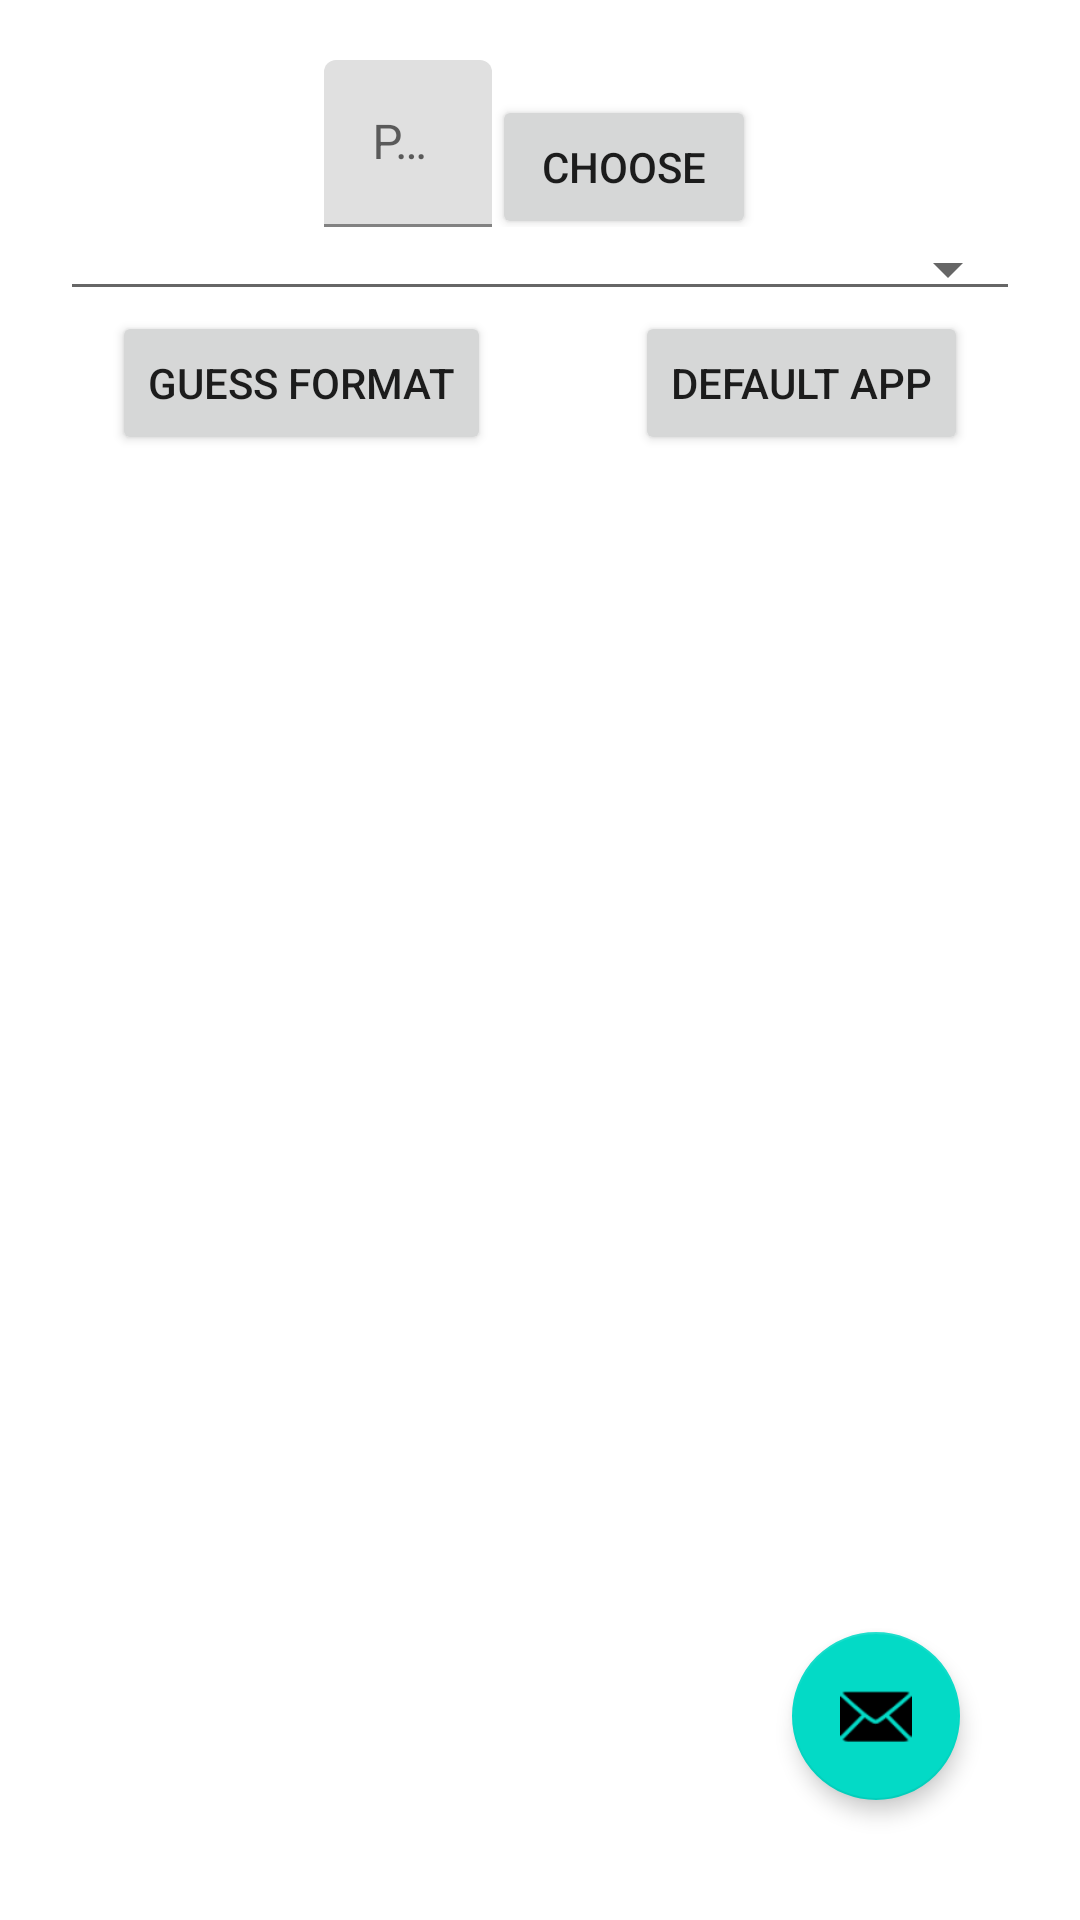

Write the Android layout XML for this screen, with the resource values it uses.
<!-- AndroidManifest.xml: fallback theme Theme.MaterialComponents.DayNight.NoActionBar -->
<!-- res/layout/conversionform.xml -->
<?xml version="1.0" encoding="utf-8"?>
<android.support.design.widget.CoordinatorLayout xmlns:android="http://schemas.android.com/apk/res/android"
    xmlns:app="http://schemas.android.com/apk/res-auto"
    android:id="@+id/conversionForm"
    android:layout_width="match_parent"
    android:layout_height="match_parent"
    android:padding="20dp">

    <LinearLayout
        android:layout_width="fill_parent"
        android:layout_height="wrap_content"
        android:gravity="center_horizontal"
        android:orientation="vertical" >

        <LinearLayout
            android:layout_width="fill_parent"
            android:layout_height="wrap_content"
            android:gravity="center_horizontal"
            android:orientation="horizontal" >

            <android.support.design.widget.TextInputLayout
                android:id="@+id/input_layout_password"
                android:layout_width="wrap_content"
                android:layout_height="wrap_content">

                <EditText
                    android:id="@+id/filename"
                    android:layout_width="wrap_content"
                    android:layout_height="wrap_content"
                    android:singleLine="true"
                    android:width="200dip"
                    android:hint="@string/path"/>

            </android.support.design.widget.TextInputLayout>

            <Button
                android:id="@+id/selectfile"
                android:layout_width="wrap_content"
                android:layout_height="wrap_content"
                android:text="@string/selectfile" />
        </LinearLayout>

        <LinearLayout
            android:layout_width="fill_parent"
            android:layout_height="wrap_content"
            android:gravity="center_horizontal"
            android:orientation="horizontal" >

            <android.support.v7.widget.AppCompatSpinner
                android:id="@+id/conversionSet"
                android:layout_width="0dp"
                android:layout_weight="1"
                android:layout_height="wrap_content"
                style="@style/Base.Widget.AppCompat.Spinner.Underlined" />
        </LinearLayout>

        <LinearLayout
            android:layout_width="fill_parent"
            android:layout_height="wrap_content"
            android:gravity="center_horizontal"
            android:orientation="horizontal" >

            <Button
                android:id="@+id/guessconvset"
                android:layout_width="wrap_content"
                android:layout_height="wrap_content"
                android:text="@string/guessconvset"/>

            <ProgressBar
                android:id="@+id/guessing"
                android:layout_width="wrap_content"
                android:layout_height="wrap_content"
                android:indeterminate="true"
                android:visibility="invisible"/>
            <Button
                android:id="@+id/toggledefaultapp"
                android:layout_width="wrap_content"
                android:layout_height="wrap_content"
                android:text="@string/toggledefaultapp"/>

        </LinearLayout>

        <TextView
            android:id="@+id/current"
            android:layout_width="fill_parent"
            android:layout_height="wrap_content" />

        <ProgressBar
            style="@style/Widget.AppCompat.ProgressBar.Horizontal"
            android:layout_width="fill_parent"
            android:layout_height="wrap_content"
            android:visibility="invisible"
            android:id="@+id/progress" />

        <TextView
            android:id="@+id/inserted"
            android:layout_width="fill_parent"
            android:layout_height="wrap_content" />

    </LinearLayout>
    <android.support.design.widget.FloatingActionButton
        android:id="@+id/start"
        android:layout_width="wrap_content"
        android:layout_height="wrap_content"
        android:gravity="end"
        android:src="@android:drawable/ic_dialog_email"
        app:elevation="4dp"
        android:clickable="true"
        android:layout_gravity="bottom|end"
        android:layout_marginBottom="20dp"
        android:layout_alignParentBottom="true"
        android:layout_alignParentRight="true"
        android:layout_alignParentEnd="true"
        android:layout_marginRight="20dp"
        android:layout_marginEnd="20dp" />

</android.support.design.widget.CoordinatorLayout>
<!-- resources referenced by this layout -->
<resources>
  <string name="guessconvset">Guess format</string>
  <string name="path">Path</string>
  <string name="selectfile">Choose</string>
  <string name="toggledefaultapp">Default App</string>
</resources>
